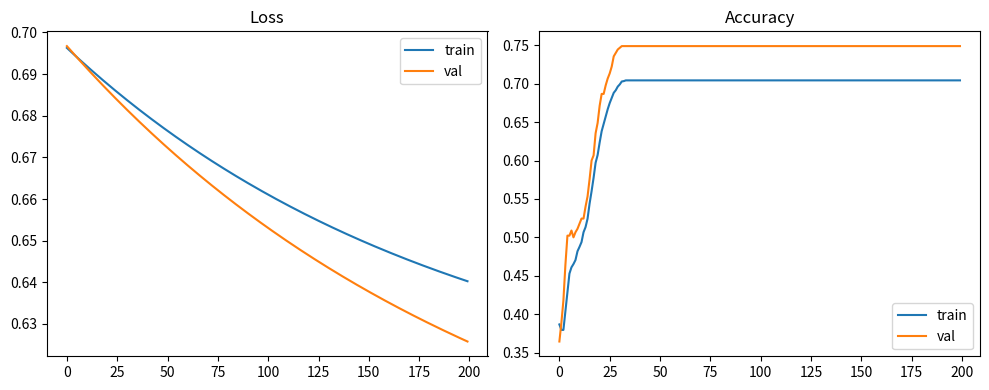

Here is the Python script that generated this plot:
# -*- coding: utf-8 -*-
"""Lab7_Part1.ipynb

Automatically generated by Colab.

Original file is located at
    https://colab.research.google.com/drive/1mC99838BMB_KFQOMjb2fWcZK7sUcgd1u

library
"""

import numpy as np
import matplotlib.pyplot as plt

np.random.seed(42)

"""DATASET GENERATION"""

N = 3000

x1 = np.random.uniform(-2,2,N)
x2 = np.random.uniform(-2,2,N)

X = np.stack([x1,x2],axis=1)

y = ((x1**2 + x2**2) > 1.5).astype(int).reshape(-1,1)

"""DATA SPLIT (70 / 15 / 15)"""

idx = np.random.permutation(N)

train_end = int(0.7*N)
val_end = int(0.85*N)

train_idx = idx[:train_end]
val_idx = idx[train_end:val_end]
test_idx = idx[val_end:]

X_train,y_train = X[train_idx],y[train_idx]
X_val,y_val = X[val_idx],y[val_idx]
X_test,y_test = X[test_idx],y[test_idx]

"""ACTIVATION FUNCTIONS"""

def sigmoid(z):
    return 1/(1+np.exp(-z))

def sigmoid_grad(z):
    s = sigmoid(z)
    return s*(1-s)

def relu(z):
    return np.maximum(0,z)

def relu_grad(z):
    return (z>0).astype(float)

"""BINARY CROSS ENTROPY WITH CLIPPING"""

def BCE(y,yhat):
    eps = 1e-8
    yhat = np.clip(yhat,eps,1-eps)
    return -np.mean(y*np.log(yhat)+(1-y)*np.log(1-yhat))

""" ACCURACY"""

def accuracy(y,yhat):
    preds = (yhat>=0.5).astype(int)
    return np.mean(preds==y)

""" PARAMETER INITIALIZATION"""

def init_params(layer_dims):

    params={}

    for i in range(1,len(layer_dims)):

        params["W"+str(i)] = np.random.randn(
            layer_dims[i],layer_dims[i-1]
        )*0.1

        params["b"+str(i)] = np.zeros((layer_dims[i],1))

    return params

""" FORWARD PASS"""

def forward(X,params,activation):

    A = X.T
    caches=[]
    L=len(params)//2

    for l in range(1,L+1):

        W=params["W"+str(l)]
        b=params["b"+str(l)]

        Z=W@A + b

        if l==L:
            A=sigmoid(Z)
        else:

            if activation=="relu":
                A=relu(Z)
            else:
                A=sigmoid(Z)

        caches.append((A,Z,W))

    return A,caches

""" BACKPROPAGATION"""

def backward(X,y,params,caches,activation):

    grads={}
    m=X.shape[0]

    yhat,_=forward(X,params,activation)

    dZ = yhat - y.T

    L=len(params)//2

    for l in reversed(range(1,L+1)):

        A,Z,W=caches[l-1]

        if l==1:
            A_prev=X.T
        else:
            A_prev=caches[l-2][0]

        dW=(1/m)*(dZ@A_prev.T)
        db=(1/m)*np.sum(dZ,axis=1,keepdims=True)

        grads["dW"+str(l)]=dW
        grads["db"+str(l)]=db

        if l>1:

            dA=W.T@dZ

            if activation=="relu":
                dZ=dA*relu_grad(caches[l-2][1])
            else:
                dZ=dA*sigmoid_grad(caches[l-2][1])

    return grads

"""SGD UPDATE"""

def update_sgd(params,grads,lr):

    L=len(params)//2

    for l in range(1,L+1):

        params["W"+str(l)] -= lr*grads["dW"+str(l)]
        params["b"+str(l)] -= lr*grads["db"+str(l)]

    return params

""" MOMENTUM UPDATE"""

def update_momentum(params,grads,velocity,lr,beta=0.9):

    L=len(params)//2

    for l in range(1,L+1):

        velocity["dW"+str(l)] = beta*velocity["dW"+str(l)] + lr*grads["dW"+str(l)]
        velocity["db"+str(l)] = beta*velocity["db"+str(l)] + lr*grads["db"+str(l)]

        params["W"+str(l)] -= velocity["dW"+str(l)]
        params["b"+str(l)] -= velocity["db"+str(l)]

    return params,velocity

"""TRAINING FUNCTION"""

def train(X_train,y_train,X_val,y_val,
          layer_dims,
          activation="relu",
          optimizer="sgd",
          epochs=200,
          lr=0.01):

    params=init_params(layer_dims)

    velocity={}

    if optimizer=="momentum":
        for l in range(1,len(layer_dims)):
            velocity["dW"+str(l)]=np.zeros_like(params["W"+str(l)])
            velocity["db"+str(l)]=np.zeros_like(params["b"+str(l)])

    train_loss=[]
    val_loss=[]
    train_acc=[]
    val_acc=[]

    for epoch in range(epochs):

        yhat,caches=forward(X_train,params,activation)

        loss=BCE(y_train,yhat)

        grads=backward(X_train,y_train,params,caches,activation)

        if optimizer=="sgd":
            params=update_sgd(params,grads,lr)
        else:
            params,velocity=update_momentum(params,grads,velocity,lr)

        train_loss.append(loss)
        train_acc.append(accuracy(y_train,yhat.T))

        yhat_val,_=forward(X_val,params,activation)

        val_loss.append(BCE(y_val,yhat_val))
        val_acc.append(accuracy(y_val,yhat_val.T))

        if epoch%50==0:
            print("Epoch",epoch,"Loss",loss)

    return params,train_loss,val_loss,train_acc,val_acc

"""PLOT FUNCTION"""

def plot_metrics(train_loss,val_loss,train_acc,val_acc):

    plt.figure(figsize=(10,4))

    plt.subplot(1,2,1)
    plt.plot(train_loss,label="train")
    plt.plot(val_loss,label="val")
    plt.title("Loss")
    plt.legend()

    plt.subplot(1,2,2)
    plt.plot(train_acc,label="train")
    plt.plot(val_acc,label="val")
    plt.title("Accuracy")
    plt.legend()

    plt.tight_layout()
    plt.show()

"""EXAMPLE RUN"""

layer_dims=[2,4,1]   # 2-layer network

params,tl,vl,ta,va=train(
    X_train,y_train,
    X_val,y_val,
    layer_dims,
    activation="relu",
    optimizer="sgd",
    epochs=200
)

plot_metrics(tl,vl,ta,va)

"""TEST PERFORMANCE"""

yhat_test,_=forward(X_test,params,"relu")

print("Test Accuracy:",accuracy(y_test,yhat_test.T))
print("Test Loss:",BCE(y_test,yhat_test))
